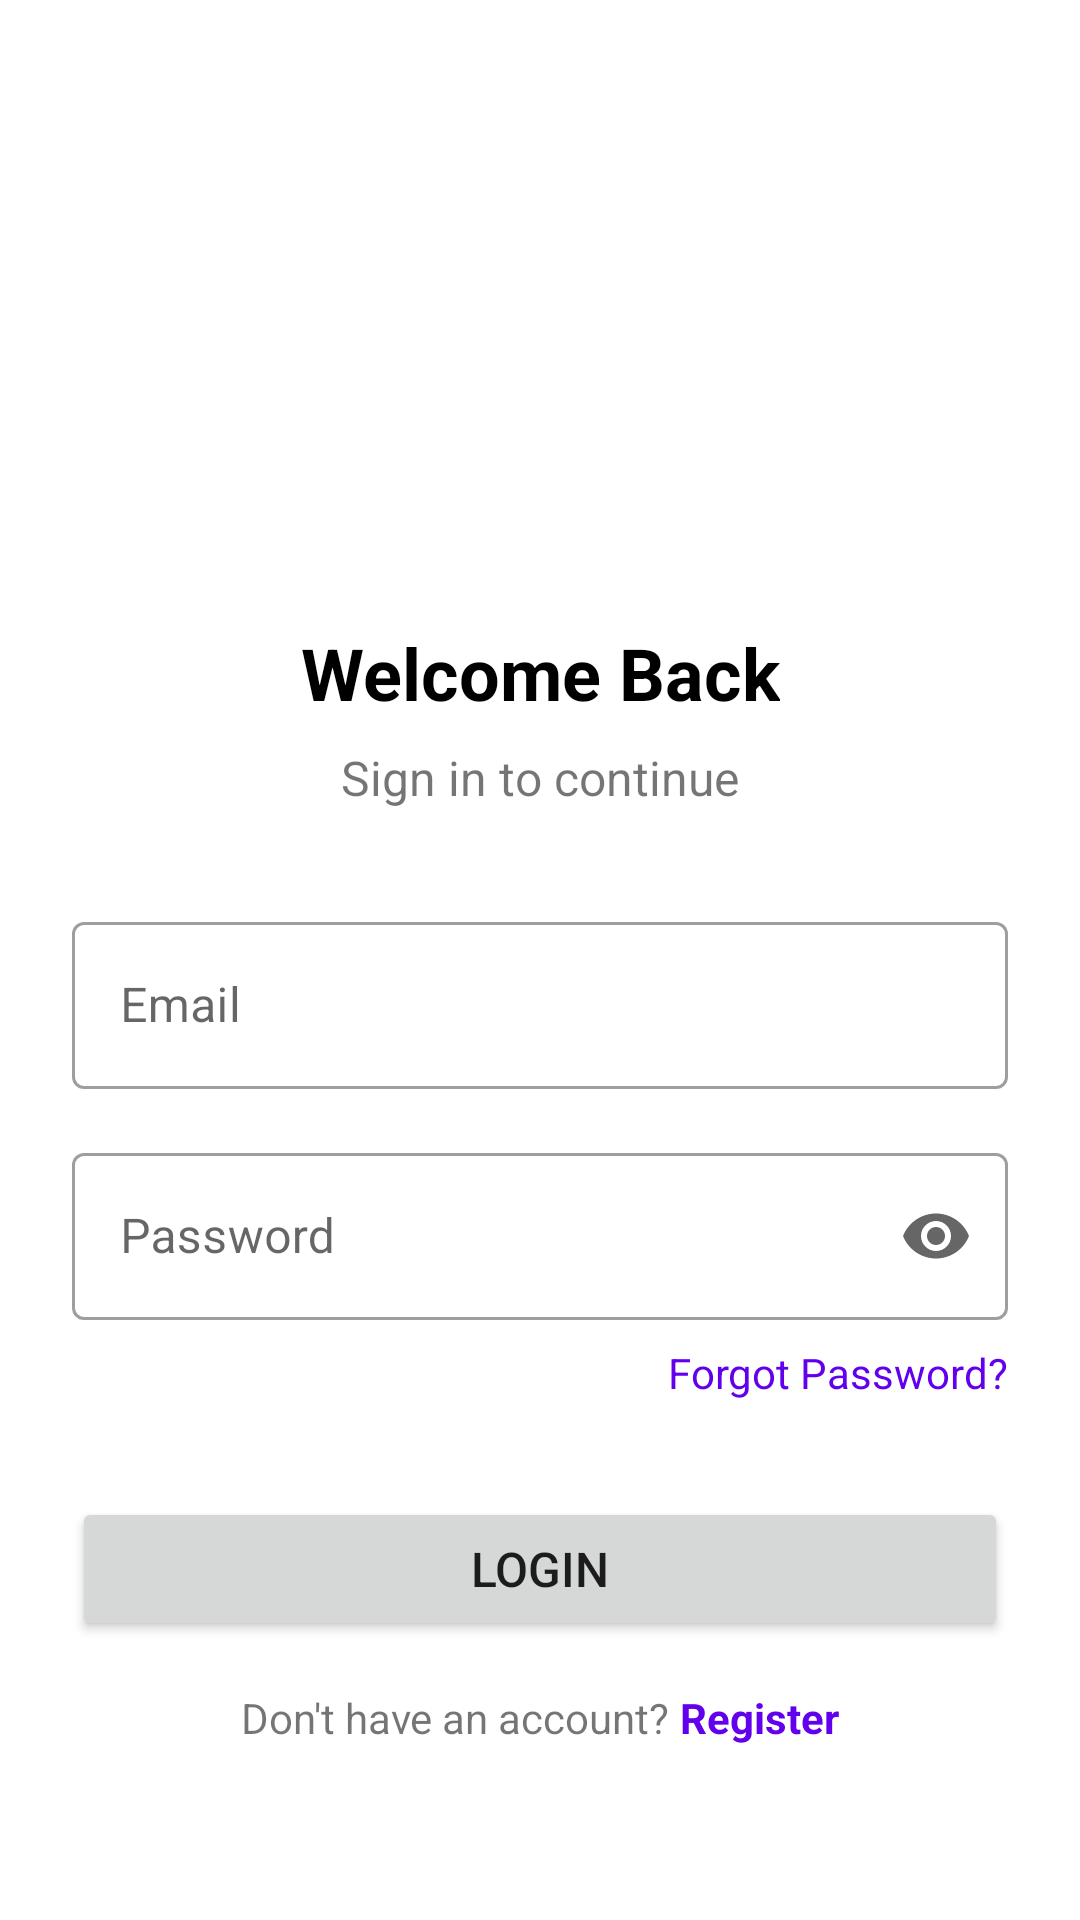

This screen was rendered from an Android layout file. Write that file and the resources it references.
<!-- AndroidManifest.xml: application theme Theme.MaterialComponents.Light.NoActionBar -->
<!-- res/layout/activity_login.xml -->
<?xml version="1.0" encoding="utf-8"?>
<androidx.constraintlayout.widget.ConstraintLayout xmlns:android="http://schemas.android.com/apk/res/android"
    xmlns:app="http://schemas.android.com/apk/res-auto"
    xmlns:tools="http://schemas.android.com/tools"
    android:layout_width="match_parent"
    android:layout_height="match_parent"
    android:padding="24dp"
    tools:context=".ui.theme.auth.LoginActivity">

    <ImageView
        android:id="@+id/logoImageView"
        android:layout_width="120dp"
        android:layout_height="120dp"
        android:layout_marginTop="48dp"
        android:src="@drawable/profile"
        app:layout_constraintEnd_toEndOf="parent"
        app:layout_constraintStart_toStartOf="parent"
        app:layout_constraintTop_toTopOf="parent" />

    <TextView
        android:id="@+id/titleTextView"
        android:layout_width="wrap_content"
        android:layout_height="wrap_content"
        android:layout_marginTop="16dp"
        android:text="Welcome Back"
        android:textColor="@color/black"
        android:textSize="24sp"
        android:textStyle="bold"
        app:layout_constraintEnd_toEndOf="parent"
        app:layout_constraintStart_toStartOf="parent"
        app:layout_constraintTop_toBottomOf="@+id/logoImageView" />

    <TextView
        android:id="@+id/subtitleTextView"
        android:layout_width="wrap_content"
        android:layout_height="wrap_content"
        android:layout_marginTop="8dp"
        android:text="Sign in to continue"
        android:textColor="@color/gray"
        android:textSize="16sp"
        app:layout_constraintEnd_toEndOf="parent"
        app:layout_constraintStart_toStartOf="parent"
        app:layout_constraintTop_toBottomOf="@+id/titleTextView" />

    <com.google.android.material.textfield.TextInputLayout
        android:id="@+id/emailInputLayout"
        style="@style/Widget.MaterialComponents.TextInputLayout.OutlinedBox"
        android:layout_width="match_parent"
        android:layout_height="wrap_content"
        android:layout_marginTop="32dp"
        android:hint="Email"
        app:layout_constraintTop_toBottomOf="@+id/subtitleTextView">

        <com.google.android.material.textfield.TextInputEditText
            android:id="@+id/emailEditText"
            android:layout_width="match_parent"
            android:layout_height="wrap_content"
            android:inputType="textEmailAddress" />

    </com.google.android.material.textfield.TextInputLayout>

    <com.google.android.material.textfield.TextInputLayout
        android:id="@+id/passwordInputLayout"
        style="@style/Widget.MaterialComponents.TextInputLayout.OutlinedBox"
        android:layout_width="match_parent"
        android:layout_height="wrap_content"
        android:layout_marginTop="16dp"
        android:hint="Password"
        app:endIconMode="password_toggle"
        app:layout_constraintTop_toBottomOf="@+id/emailInputLayout">

        <com.google.android.material.textfield.TextInputEditText
            android:id="@+id/passwordEditText"
            android:layout_width="match_parent"
            android:layout_height="wrap_content"
            android:inputType="textPassword" />

    </com.google.android.material.textfield.TextInputLayout>

    <TextView
        android:id="@+id/forgotPasswordTextView"
        android:layout_width="wrap_content"
        android:layout_height="wrap_content"
        android:layout_marginTop="8dp"
        android:text="Forgot Password?"
        android:textColor="@color/colorPrimary"
        app:layout_constraintEnd_toEndOf="parent"
        app:layout_constraintTop_toBottomOf="@+id/passwordInputLayout" />

    <Button
        android:id="@+id/loginButton"
        android:layout_width="match_parent"
        android:layout_height="wrap_content"
        android:layout_marginTop="32dp"
        android:padding="12dp"
        android:text="Login"
        android:textSize="16sp"
        app:layout_constraintTop_toBottomOf="@+id/forgotPasswordTextView" />

    <LinearLayout
        android:layout_width="wrap_content"
        android:layout_height="wrap_content"
        android:layout_marginTop="16dp"
        android:orientation="horizontal"
        app:layout_constraintEnd_toEndOf="parent"
        app:layout_constraintStart_toStartOf="parent"
        app:layout_constraintTop_toBottomOf="@+id/loginButton">

        <TextView
            android:layout_width="wrap_content"
            android:layout_height="wrap_content"
            android:text="Don't have an account? "
            android:textColor="@color/gray" />

        <TextView
            android:id="@+id/registerTextView"
            android:layout_width="wrap_content"
            android:layout_height="wrap_content"
            android:text="Register"
            android:textColor="@color/colorPrimary"
            android:textStyle="bold" />

    </LinearLayout>

    <ProgressBar
        android:id="@+id/progressBar"
        android:layout_width="wrap_content"
        android:layout_height="wrap_content"
        android:visibility="gone"
        app:layout_constraintBottom_toBottomOf="parent"
        app:layout_constraintEnd_toEndOf="parent"
        app:layout_constraintStart_toStartOf="parent"
        app:layout_constraintTop_toTopOf="parent" />

</androidx.constraintlayout.widget.ConstraintLayout>
<!-- resources referenced by this layout -->
<resources>

  <!-- not gathered from this repository: default colours our renderer supplied (Android Studio template values) -->
  <color name="black">#FF000000</color>
  <color name="colorPrimary">#FF6200EE</color>
</resources>
